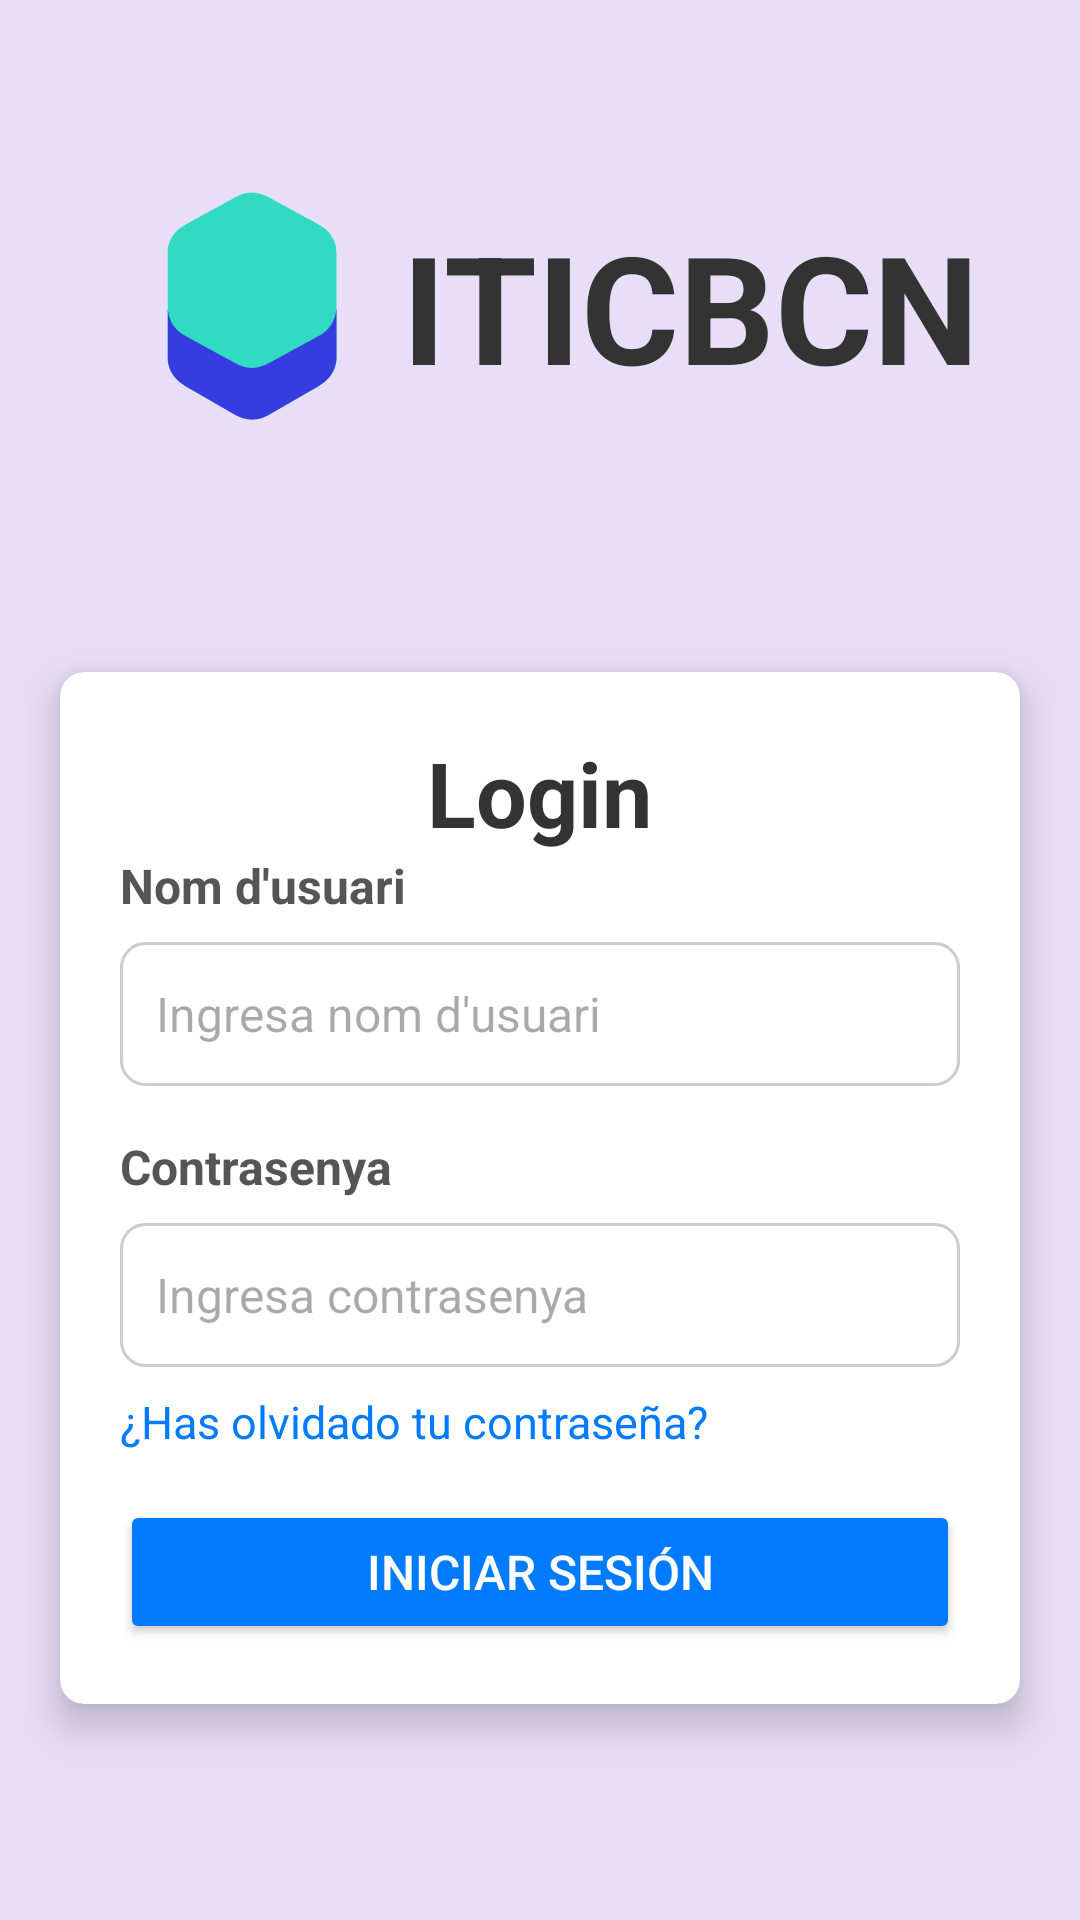

Write the Android layout XML for this screen, with the resource values it uses.
<!-- AndroidManifest.xml: application theme Theme.ProjecteMarcatge -->
<!-- res/layout/activity_login.xml -->
<?xml version="1.0" encoding="utf-8"?>
<androidx.constraintlayout.widget.ConstraintLayout
    xmlns:android="http://schemas.android.com/apk/res/android"
    xmlns:app="http://schemas.android.com/apk/res-auto"
    xmlns:tools="http://schemas.android.com/tools"
    android:layout_width="match_parent"
    android:layout_height="match_parent"
    android:background="@color/app_background"
    tools:context=".LoginActivity">

<LinearLayout
    android:id="@+id/titleApp"
    app:layout_constraintTop_toTopOf="parent"
    app:layout_constraintBottom_toTopOf="@id/container"
    android:layout_width="wrap_content"
    app:layout_constraintEnd_toEndOf="parent"
    app:layout_constraintStart_toStartOf="parent"
    android:layout_height="wrap_content">
    <ImageView
        android:layout_width="100dp"
        android:layout_height="100dp"
        android:src="@drawable/ic_logo"/>
    <TextView
        android:layout_width="wrap_content"
        android:layout_height="wrap_content"
        android:text="ITICBCN"
        android:layout_gravity="center"
        android:textSize="50sp"
        android:textStyle="bold"
        android:textColor="#333"/>
</LinearLayout>

    <androidx.cardview.widget.CardView
        android:id="@+id/container"
        android:layout_width="0dp"
        android:layout_height="wrap_content"
        app:cardCornerRadius="8dp"
        app:cardElevation="8dp"
        android:backgroundTint="#FFFFFF"
        app:layout_constraintBottom_toBottomOf="parent"
        app:layout_constraintTop_toBottomOf="@id/titleApp"
        app:layout_constraintStart_toStartOf="parent"
        app:layout_constraintEnd_toEndOf="parent"
        android:layout_margin="20dp">

        <LinearLayout
            android:layout_width="match_parent"
            android:layout_height="wrap_content"
            android:orientation="vertical"
            android:padding="20dp">

            <TextView
                android:id="@+id/tvTitle"
                android:layout_width="wrap_content"
                android:layout_height="wrap_content"
                android:text="Login"
                android:textSize="30sp"
                android:textStyle="bold"
                android:textColor="#333"
                android:layout_gravity="center"/>

            <TextView
                android:layout_width="wrap_content"
                android:layout_height="wrap_content"
                android:text="Nom d'usuari"
                android:textSize="16sp"
                android:textColor="#555"
                android:textStyle="bold"
                android:layout_marginBottom="8dp" />

            <EditText
                android:id="@+id/etUsername"
                android:hint="Ingresa nom d'usuari"
                android:layout_width="match_parent"
                android:layout_height="48dp"
                android:padding="12dp"
                android:textSize="16sp"
                android:background="@drawable/input_background" />

            <TextView
                android:layout_width="wrap_content"
                android:layout_height="wrap_content"
                android:text="Contrasenya"
                android:textSize="16sp"
                android:textColor="#555"
                android:textStyle="bold"
                android:layout_marginTop="16dp"
                android:layout_marginBottom="8dp" />

            <EditText
                android:hint="Ingresa contrasenya"
                android:id="@+id/etPassword"
                android:layout_width="match_parent"
                android:layout_height="48dp"
                android:padding="12dp"
                android:textSize="16sp"
                android:background="@drawable/input_background"
                android:inputType="textPassword" />

            <TextView
                android:id="@+id/tvForgotPassword"
                android:layout_width="wrap_content"
                android:layout_height="wrap_content"
                android:text="¿Has olvidado tu contraseña?"
                android:textColor="#007BFF"
                android:textSize="15sp"
                android:layout_marginTop="8dp"
                android:layout_marginBottom="16dp"
                android:clickable="true" />

            <Button
                android:id="@+id/btnLogin"
                android:layout_width="match_parent"
                android:layout_height="wrap_content"
                android:text="Iniciar sesión"
                android:backgroundTint="#007BFF"
                android:textColor="#FFFFFF"
                android:padding="12dp"
                android:textSize="16sp" />
        </LinearLayout>
    </androidx.cardview.widget.CardView>
</androidx.constraintlayout.widget.ConstraintLayout>
<!-- resources referenced by this layout -->
<resources>
  <color name="app_background">#E8DEF8</color>
  <!-- drawable ic_logo: vector/xml drawable (drawable, 5939 chars, omitted) -->
  <!-- drawable input_background (drawable) -->
  <?xml version="1.0" encoding="utf-8"?>
  <shape xmlns:android="http://schemas.android.com/apk/res/android">
      <solid android:color="#FFFFFF" /> 
      <corners android:radius="8dp" />  
      <stroke
          android:width="1dp"
          android:color="#CCCCCC" />  
      <padding
          android:left="8dp"
          android:right="8dp"
          android:top="8dp"
          android:bottom="8dp" />  
  </shape>
  <style name="Theme.ProjecteMarcatge" parent="Base.Theme.ProjecteMarcatge" />
  <style name="Base.Theme.ProjecteMarcatge" parent="Theme.Material3.DayNight.NoActionBar">
          
          
      </style>
</resources>
